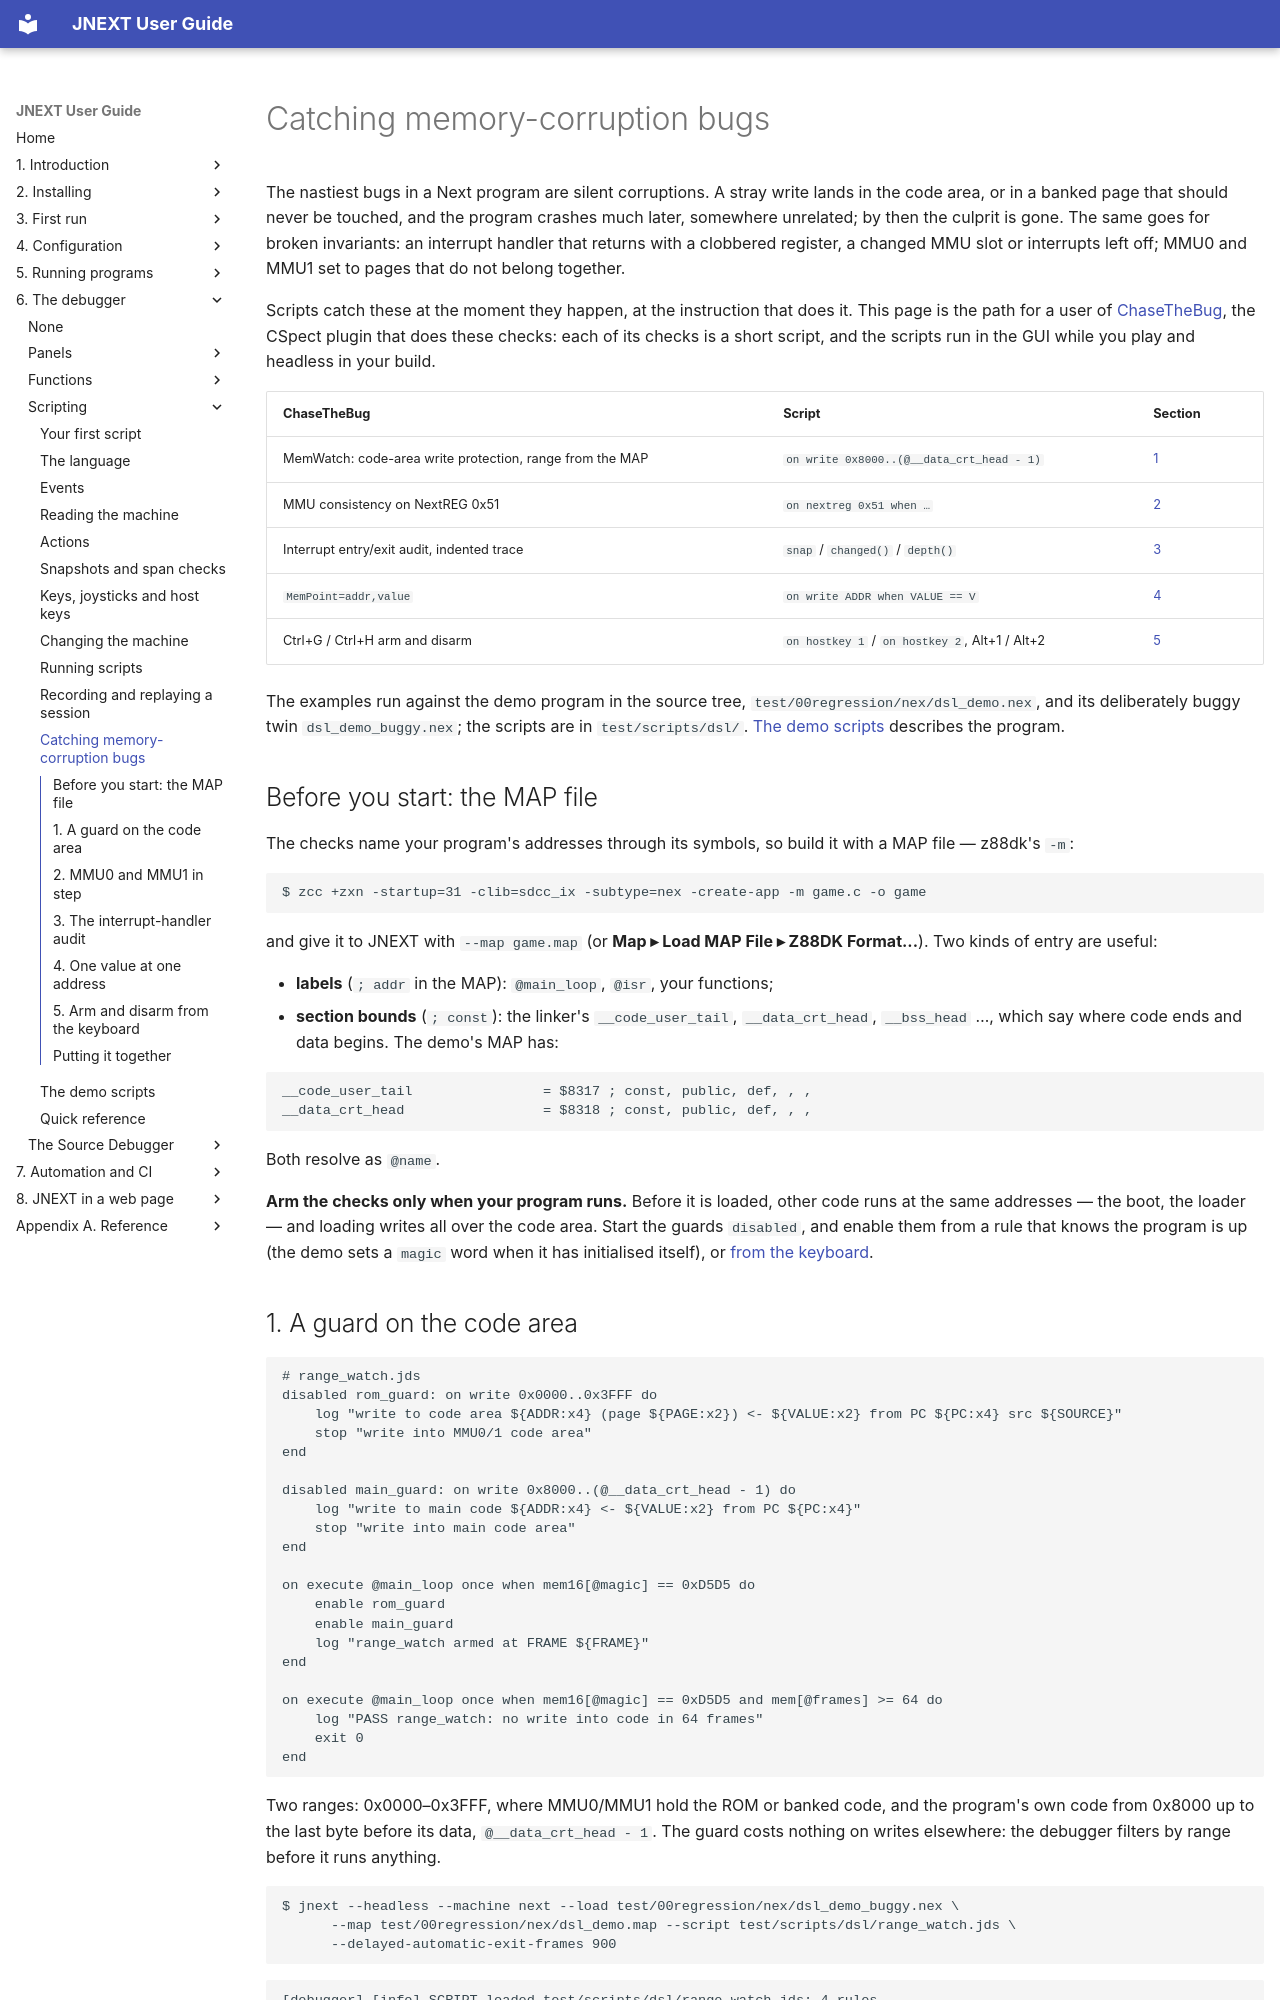

repository: jorgegv/jnext · page: 06-debugger/scripting/11-catching-memory-corruption-bugs.html · generator: mkdocs

# Catching memory-corruption bugs

The nastiest bugs in a Next program are silent corruptions. A stray write lands
in the code area, or in a banked page that should never be touched, and the
program crashes much later, somewhere unrelated; by then the culprit is gone.
The same goes for broken invariants: an interrupt handler that returns with a
clobbered register, a changed MMU slot or interrupts left off; MMU0 and MMU1
set to pages that do not belong together.

Scripts catch these at the moment they happen, at the instruction that does
it. This page is the path for a user of
[ChaseTheBug](https://github.com/vmorilla/ChaseTheBug), the CSpect plugin that
does these checks: each of its checks is a short script, and the scripts run
in the GUI while you play and headless in your build.

| ChaseTheBug | Script | Section |
|---|---|---|
| MemWatch: code-area write protection, range from the MAP | `on write 0x8000..(@__data_crt_head - 1)` | [1](#1-a-guard-on-the-code-area) |
| MMU consistency on NextREG 0x51 | `on nextreg 0x51 when …` | [2](#2-mmu0-and-mmu1-in-step) |
| Interrupt entry/exit audit, indented trace | `snap` / `changed()` / `depth()` | [3](#3-the-interrupt-handler-audit) |
| `MemPoint=addr,value` | `on write ADDR when VALUE == V` | [4](#4-one-value-at-one-address) |
| Ctrl+G / Ctrl+H arm and disarm | `on hostkey 1` / `on hostkey 2`, Alt+1 / Alt+2 | [5](#5-arm-and-disarm-from-the-keyboard) |

The examples run against the demo program in the source tree,
`test/00regression/nex/dsl_demo.nex`, and its deliberately buggy twin
`dsl_demo_buggy.nex`; the scripts are in `test/scripts/dsl/`. [The demo
scripts](12-the-demo-scripts.md) describes the program.

## Before you start: the MAP file

The checks name your program's addresses through its symbols, so build it with
a MAP file — z88dk's `-m`:

```console
$ zcc +zxn -startup=31 -clib=sdcc_ix -subtype=nex -create-app -m game.c -o game
```

and give it to JNEXT with `--map game.map` (or **Map ▸ Load MAP File ▸ Z88DK
Format...**). Two kinds of entry are useful:

- **labels** (`; addr` in the MAP): `@main_loop`, `@isr`, your functions;
- **section bounds** (`; const`): the linker's `__code_user_tail`,
  `__data_crt_head`, `__bss_head` …, which say where code ends and data begins.
  The demo's MAP has:

```
__code_user_tail                = $8317 ; const, public, def, , ,
__data_crt_head                 = $8318 ; const, public, def, , ,
```

Both resolve as `@name`.

**Arm the checks only when your program runs.** Before it is loaded, other code
runs at the same addresses — the boot, the loader — and loading writes all
over the code area. Start the guards `disabled`, and enable them from a rule
that knows the program is up (the demo sets a `magic` word when it has
initialised itself), or [from the keyboard](#5-arm-and-disarm-from-the-keyboard).
